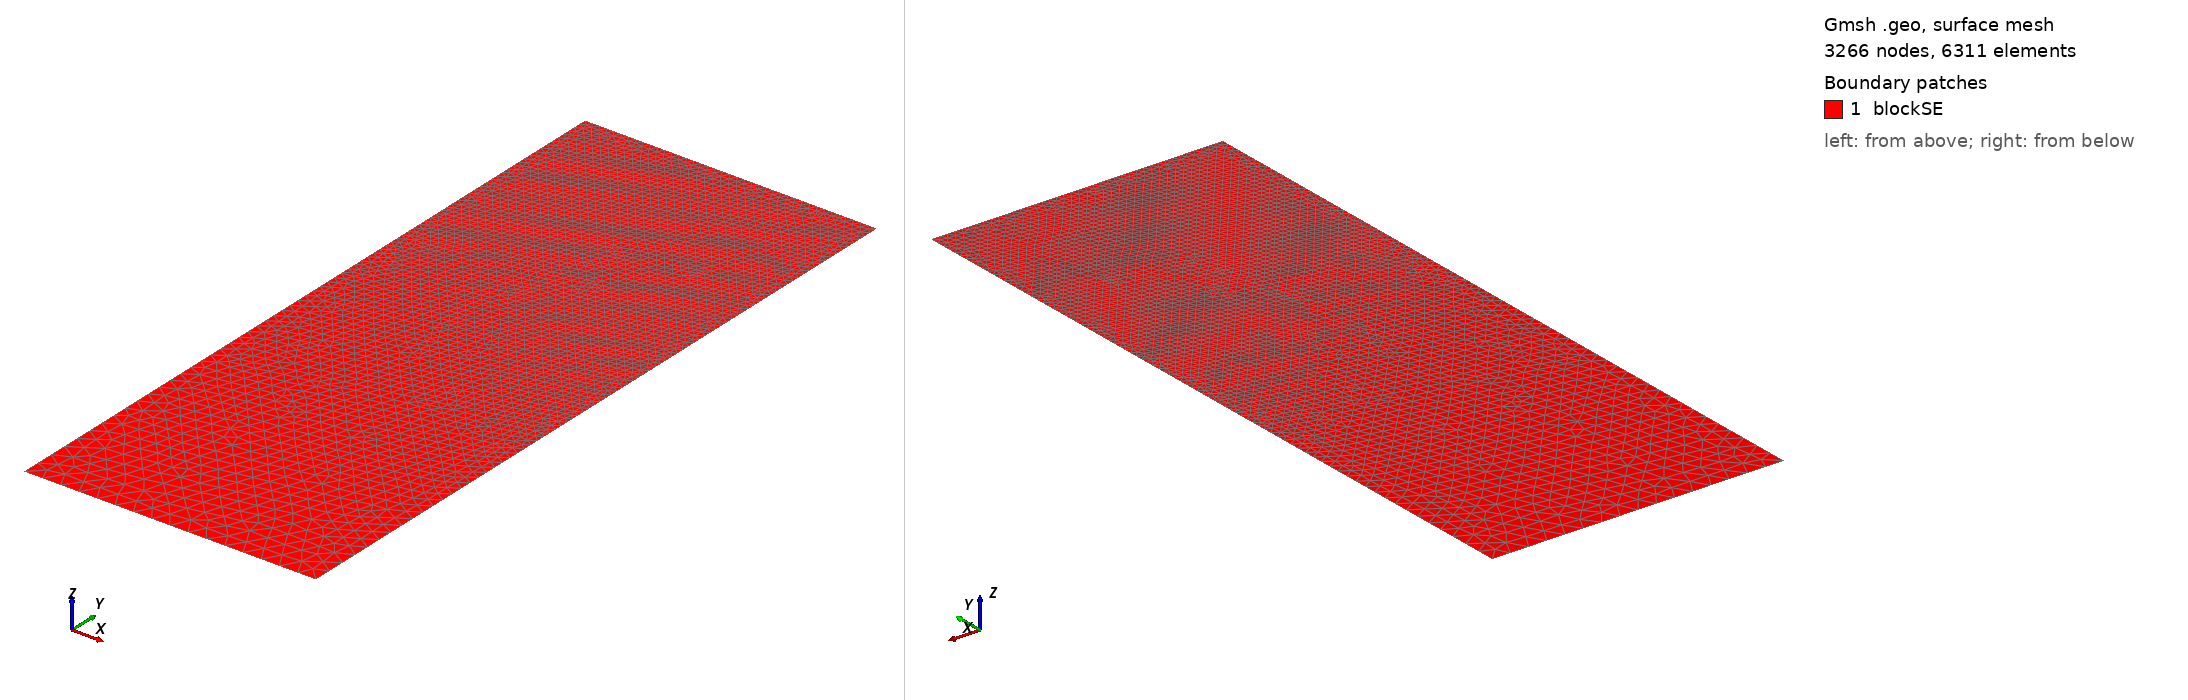

Gmsh geometry script, surface-meshed: 3266 nodes, 6311 surface elements. Boundary patches (legend numbers): 1 blockSE. Left view from above one corner, right view from below the opposite corner. Legend entries are the model's physical surfaces. The drawing asked Gmsh for element sizes between 1% and 20% of the model's largest extent; the script's own settings can give other sizes.

=== t166.geo (drawn) ===
/// Build a 2D model with micro-electrode

//SetFactory("OpenCASCADE");

// Parameters
hSE  = 20.0;  // thickness of the SE, in unit um
wSE  = 8.0;  // width of the SE, in unit um
hLi  = 6.7122;    // initial height of the Li in the pore, in unit um
rp   = 0.05;  // the round radius at corner point, in unit um
mSE  = 0.5;  // mesh characteristic length for SE out boundaries
mAnd = 0.05;  // mesh characteristic length for micro-probe

//**** Create points **/
// Create points for the boundary
Point(1) = {0, 0, 0, mSE};            Point(2) = {wSE, 0, 0, mSE};
Point(3) = {wSE, hSE-hLi, 0, mAnd};   Point(4) = {wSE, hSE-rp, 0, mAnd}; 
Point(5) = {wSE-rp, hSE-rp, 0, mAnd}; Point(6) = {wSE-rp, hSE, 0, mAnd}; 
Point(7) = {0, hSE, 0, mAnd};

//***** Create lines **/
// Creat lines for the boundary
Line(1)   = {1, 2};     Line(2)   = {2, 3};
Line(3)   = {3, 4};     Circle(4) = {4, 5, 6};  
Line(5)   = {6, 7};     Line(6)   = {7, 1};

//*** Create loops from lines **/
Curve Loop(6) = {1, 2, 3, 4, 5, 6};   // Outer boundary

//*** Create blocks from lines **/
Plane Surface(1) = {6}; // creat block SE

//*** Physical names **/
Physical Curve("SE_btm")     = {1};
Physical Curve("SE_right")   = {2};
//Physical Curve("SE_top")     = {3};
Physical Curve("SE_left")    = {6};
Physical Curve("And_btm")    = {3, 4, 5};
Physical Surface("blockSE")  = {1};
